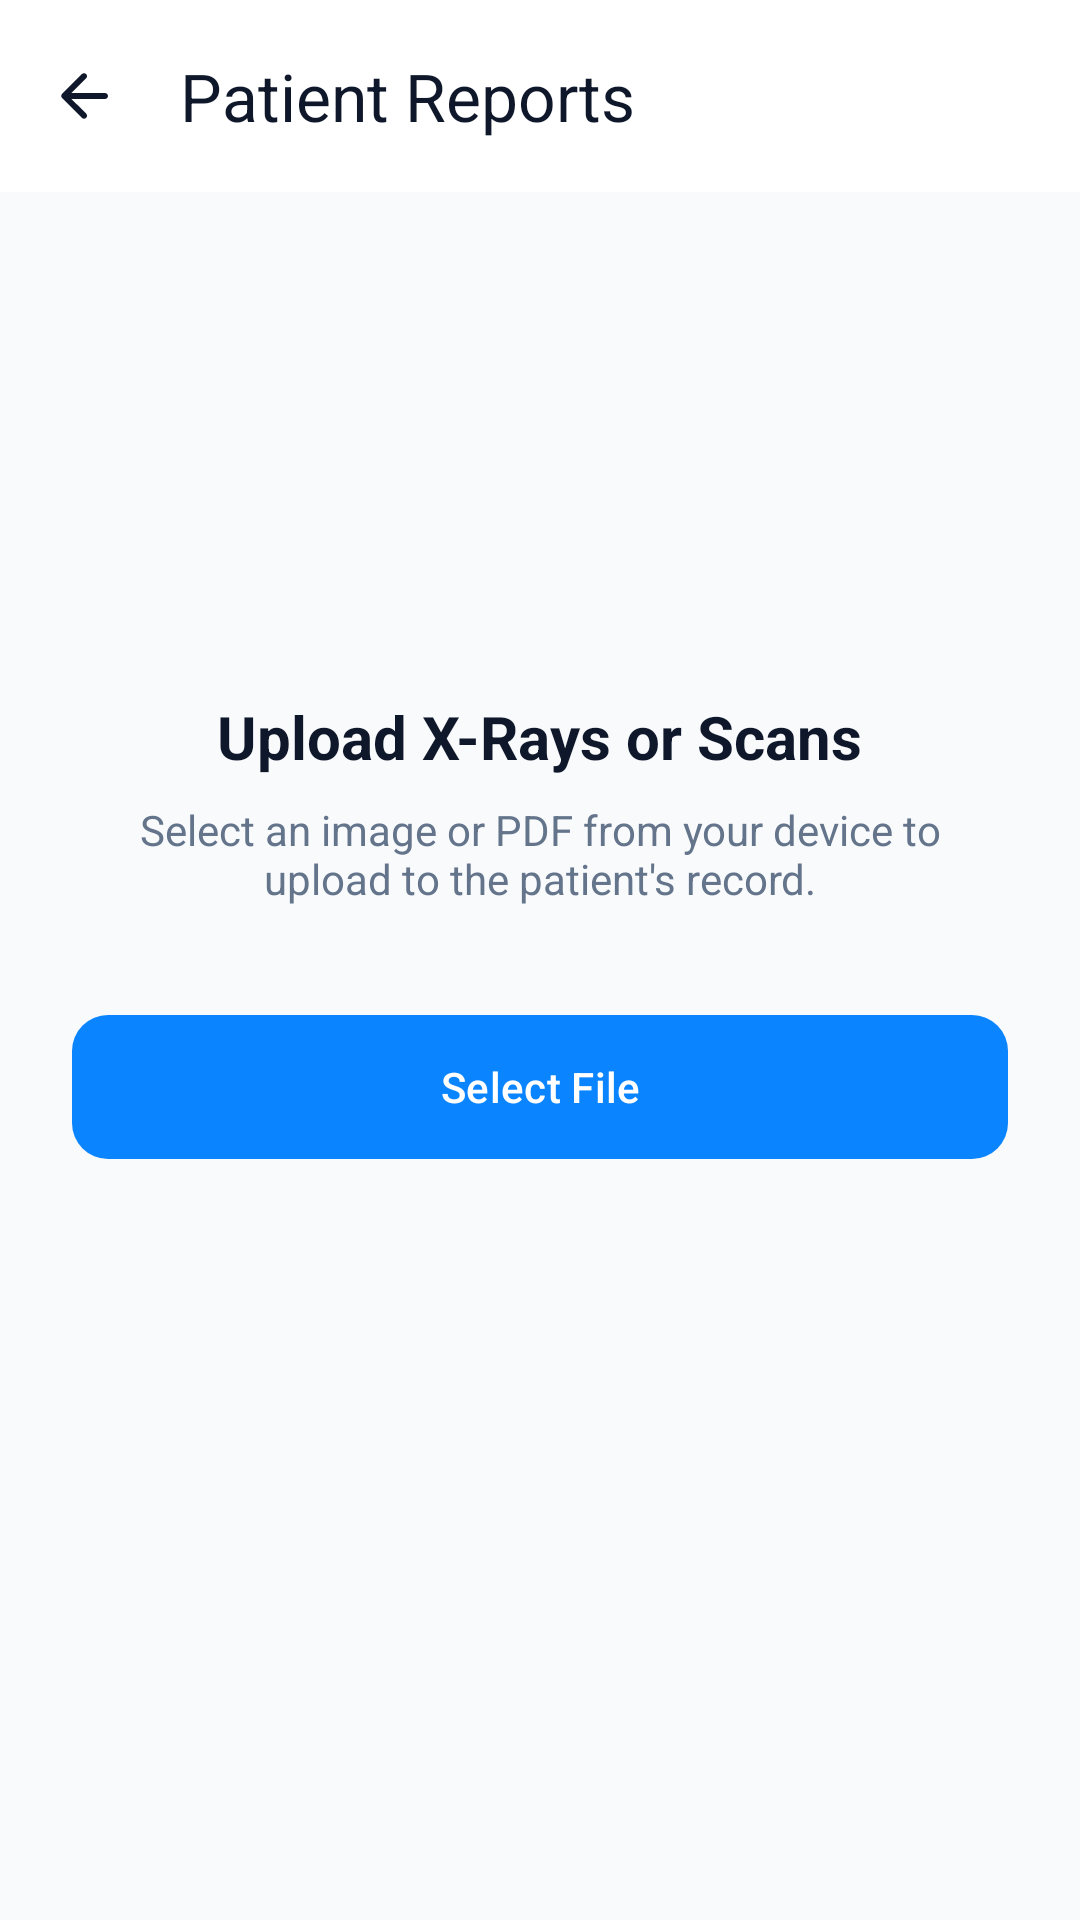

The Android layout XML behind this screen, and the referenced resources:
<!-- AndroidManifest.xml: application theme Theme.SmartDentalCare -->
<!-- res/layout/activity_patient_reports.xml -->
<?xml version="1.0" encoding="utf-8"?>
<LinearLayout xmlns:android="http://schemas.android.com/apk/res/android"
    xmlns:app="http://schemas.android.com/apk/res-auto"
    android:layout_width="match_parent"
    android:layout_height="match_parent"
    android:orientation="vertical"
    android:background="@color/slate_50">

    <com.google.android.material.appbar.AppBarLayout
        android:layout_width="match_parent"
        android:layout_height="wrap_content"
        app:elevation="0dp"
        android:background="@color/white">

        <com.google.android.material.appbar.MaterialToolbar
            android:id="@+id/toolbar"
            android:layout_width="match_parent"
            android:layout_height="?attr/actionBarSize"
            app:navigationIcon="@drawable/ic_back"
            app:title="Patient Reports"
            app:titleTextColor="@color/slate_900" />
    </com.google.android.material.appbar.AppBarLayout>

    <androidx.core.widget.NestedScrollView
        android:layout_width="match_parent"
        android:layout_height="match_parent">

        <LinearLayout
            android:layout_width="match_parent"
            android:layout_height="wrap_content"
            android:orientation="vertical"
            android:padding="24dp">

            <LinearLayout
                android:id="@+id/layoutUpload"
                android:layout_width="match_parent"
                android:layout_height="wrap_content"
                android:orientation="vertical"
                android:gravity="center">

                <ImageView
                    android:layout_width="120dp"
                    android:layout_height="120dp"
                    android:src="@drawable/ic_medical_activity"
                    app:tint="@color/slate_400"
                    android:contentDescription="Upload Icon" />

                <TextView
                    android:layout_width="wrap_content"
                    android:layout_height="wrap_content"
                    android:layout_marginTop="24dp"
                    android:text="Upload X-Rays or Scans"
                    android:textColor="@color/slate_900"
                    android:textStyle="bold"
                    android:textSize="20sp" />

                <TextView
                    android:layout_width="wrap_content"
                    android:layout_height="wrap_content"
                    android:layout_marginTop="8dp"
                    android:text="Select an image or PDF from your device to upload to the patient's record."
                    android:textColor="@color/slate_500"
                    android:textAlignment="center"
                    android:textSize="14sp" />

                <com.google.android.material.button.MaterialButton
                    android:id="@+id/btnSelectFile"
                    android:layout_width="match_parent"
                    android:layout_height="56dp"
                    android:layout_marginTop="32dp"
                    android:text="Select File"
                    app:cornerRadius="12dp" />

                <ProgressBar
                    android:id="@+id/progressBar"
                    android:layout_width="wrap_content"
                    android:layout_height="wrap_content"
                    android:layout_marginTop="24dp"
                    android:visibility="gone" />
            </LinearLayout>

            <TextView
                android:id="@+id/tvReportsHeader"
                android:layout_width="wrap_content"
                android:layout_height="wrap_content"
                android:layout_marginTop="32dp"
                android:text="Uploaded Reports"
                android:textColor="@color/slate_900"
                android:textStyle="bold"
                android:textSize="18sp"
                android:visibility="gone" />

            <androidx.recyclerview.widget.RecyclerView
                android:id="@+id/rvReports"
                android:layout_width="match_parent"
                android:layout_height="wrap_content"
                android:layout_marginTop="16dp"
                android:nestedScrollingEnabled="false" />

        </LinearLayout>
    </androidx.core.widget.NestedScrollView>
</LinearLayout>
<!-- resources referenced by this layout -->
<resources>
  <color name="slate_400">#94A3B8</color>
  <color name="slate_50">#F8FAFC</color>
  <color name="slate_500">#64748B</color>
  <color name="slate_900">#0F172A</color>
  <color name="white">#FFFFFF</color>
  <!-- drawable ic_back (drawable) -->
  <?xml version="1.0" encoding="utf-8"?>
  <vector xmlns:android="http://schemas.android.com/apk/res/android"
      android:width="24dp"
      android:height="24dp"
      android:viewportWidth="24"
      android:viewportHeight="24">
      <path
          android:fillColor="@color/slate_900"
          android:pathData="M19,11H7.83l4.88,-4.88c0.39,-0.39 0.39,-1.03 0,-1.42c-0.39,-0.39 -1.02,-0.39 -1.41,0l-6.59,6.59c-0.39,0.39 -0.39,1.02 0,1.41l6.59,6.59c0.39,0.39 1.02,0.39 1.41,0c0.39,-0.39 0.39,-1.03 0,-1.42L7.83,13H19c0.55,0 1,-0.45 1,-1s-0.45,-1 -1,-1z" />
  </vector>
  <style name="Theme.SmartDentalCare" parent="Theme.Material3.Light.NoActionBar">
          <item name="colorPrimary">@color/primary</item>
          <item name="colorSecondary">@color/secondary</item>
          <item name="android:windowBackground">@color/background</item>
          <item name="android:statusBarColor">@color/background</item>
          <item name="android:windowLightStatusBar">true</item>
      </style>
  <color name="primary">#0A84FF</color>
  <color name="secondary">#00C2A8</color>
  <color name="background">#FFFFFF</color>
</resources>
